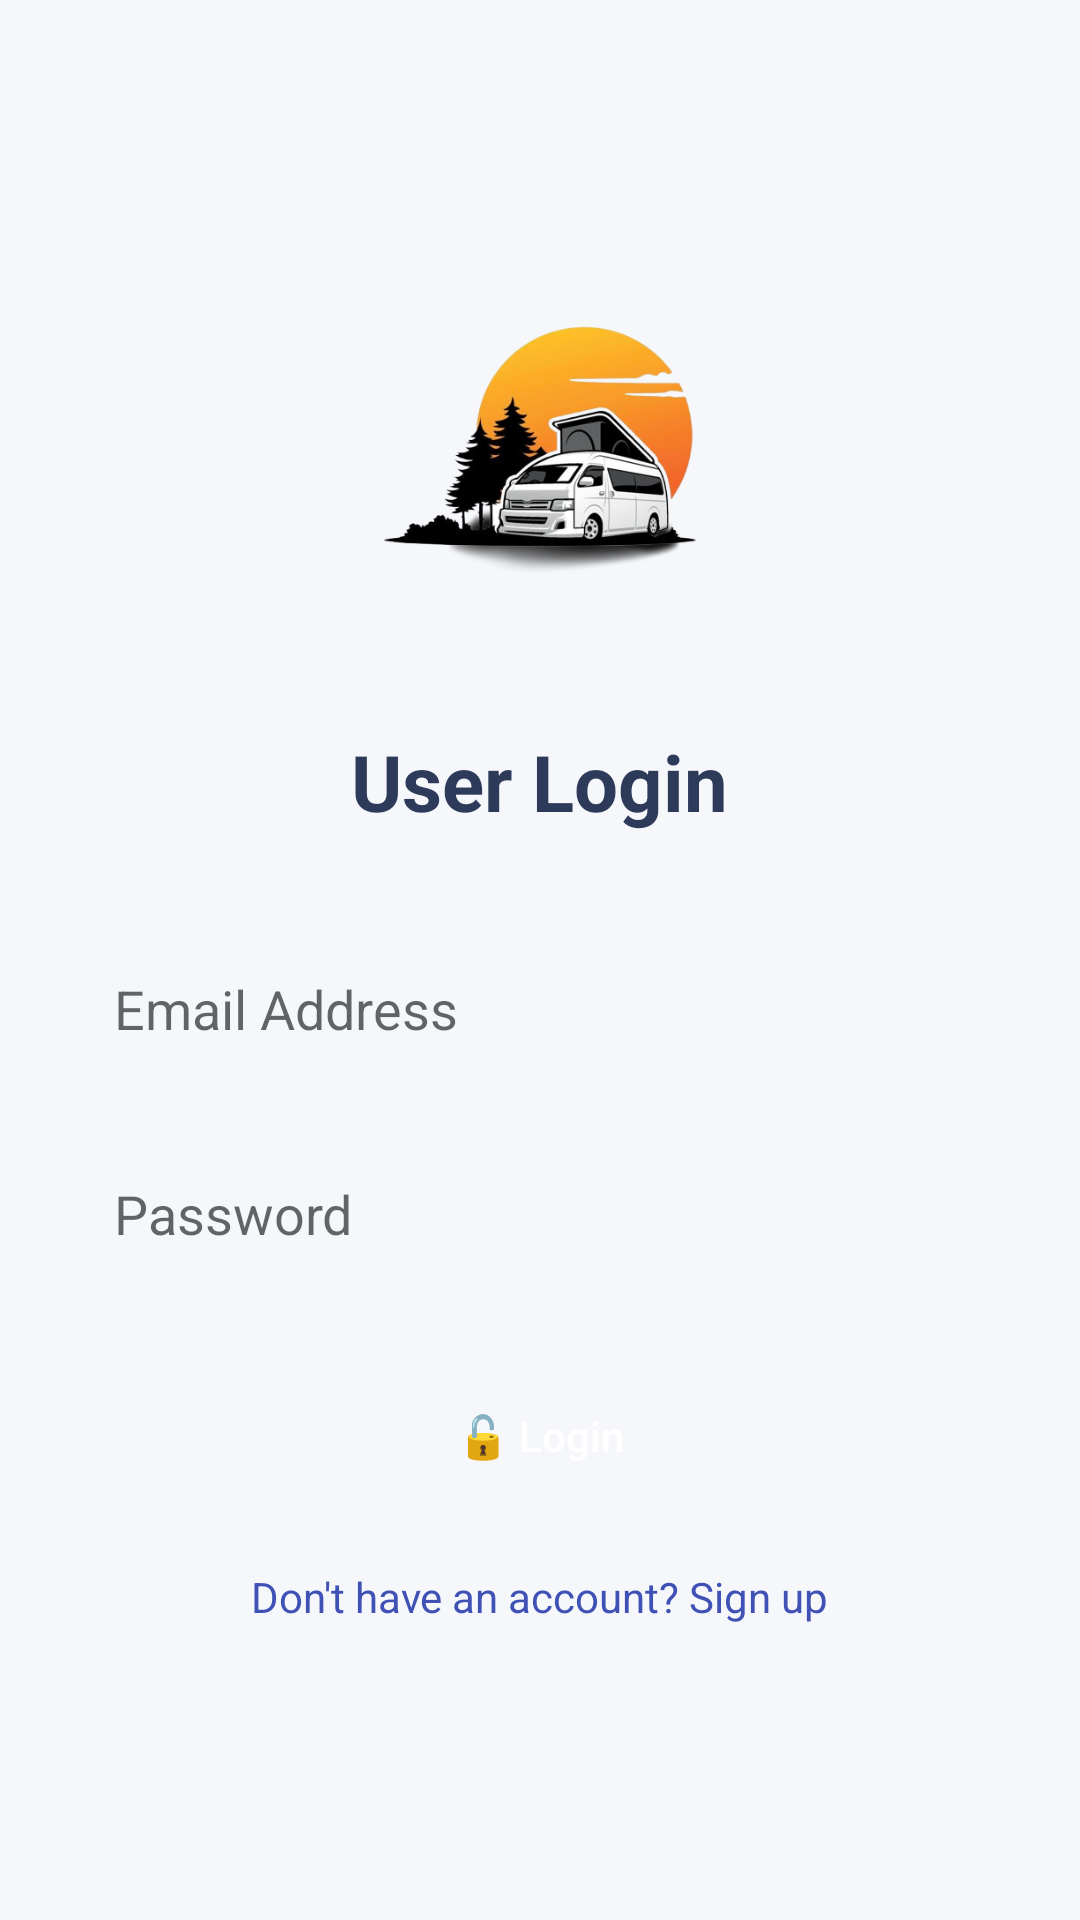

The Android layout XML behind this screen, and the referenced resources:
<!-- AndroidManifest.xml: application theme Theme.AppCompat.Light.NoActionBar -->
<!-- res/layout/activity_user_login.xml -->
<?xml version="1.0" encoding="utf-8"?>
<ScrollView xmlns:android="http://schemas.android.com/apk/res/android"
    android:layout_width="match_parent"
    android:layout_height="match_parent"
    android:padding="24dp"
    android:background="#F5F7FA">

    <LinearLayout
        android:orientation="vertical"
        android:layout_width="match_parent"
        android:layout_height="wrap_content"
        android:gravity="center_horizontal">

        
        <ImageView
            android:id="@+id/imgLogo"
            android:layout_width="152dp"
            android:layout_height="147dp"
            android:layout_marginTop="48dp"
            android:layout_marginBottom="24dp"
            android:contentDescription="User Icon"
            android:src="@drawable/loff" />

        
        <TextView
            android:text="User Login"
            android:textSize="26sp"
            android:textStyle="bold"
            android:textColor="#2E3A59"
            android:layout_marginBottom="32dp"
            android:layout_width="wrap_content"
            android:layout_height="wrap_content" />

        
        <EditText
            android:id="@+id/etEmail"
            android:hint="Email Address"
            android:inputType="textEmailAddress"
            android:background="@drawable/edittext_bg"
            android:padding="14dp"
            android:layout_width="match_parent"
            android:layout_height="wrap_content"
            android:layout_marginBottom="16dp" />

        
        <EditText
            android:id="@+id/etPassword"
            android:hint="Password"
            android:inputType="textPassword"
            android:background="@drawable/edittext_bg"
            android:padding="14dp"
            android:layout_width="match_parent"
            android:layout_height="wrap_content"
            android:layout_marginBottom="24dp" />

        
        <Button
            android:id="@+id/btnLogin"
            android:text="🔓 Login"
            android:layout_width="match_parent"
            android:layout_height="wrap_content"
            android:backgroundTint="#3F51B5"
            android:textColor="#FFFFFF"
            android:textAllCaps="false"
            android:elevation="4dp"
            android:padding="14dp"
            android:background="@drawable/rounded_button_blue" />

        
        <TextView
            android:id="@+id/tvSignupRedirect"
            android:text="Don't have an account? Sign up"
            android:textColor="#3F51B5"
            android:textSize="14sp"
            android:layout_marginTop="20dp"
            android:layout_gravity="center"
            android:layout_width="wrap_content"
            android:layout_height="wrap_content" />
    </LinearLayout>
</ScrollView>
<!-- resources referenced by this layout -->
<resources>
  <!-- drawable loff: png bitmap (drawable, 100935 bytes) -->
</resources>
